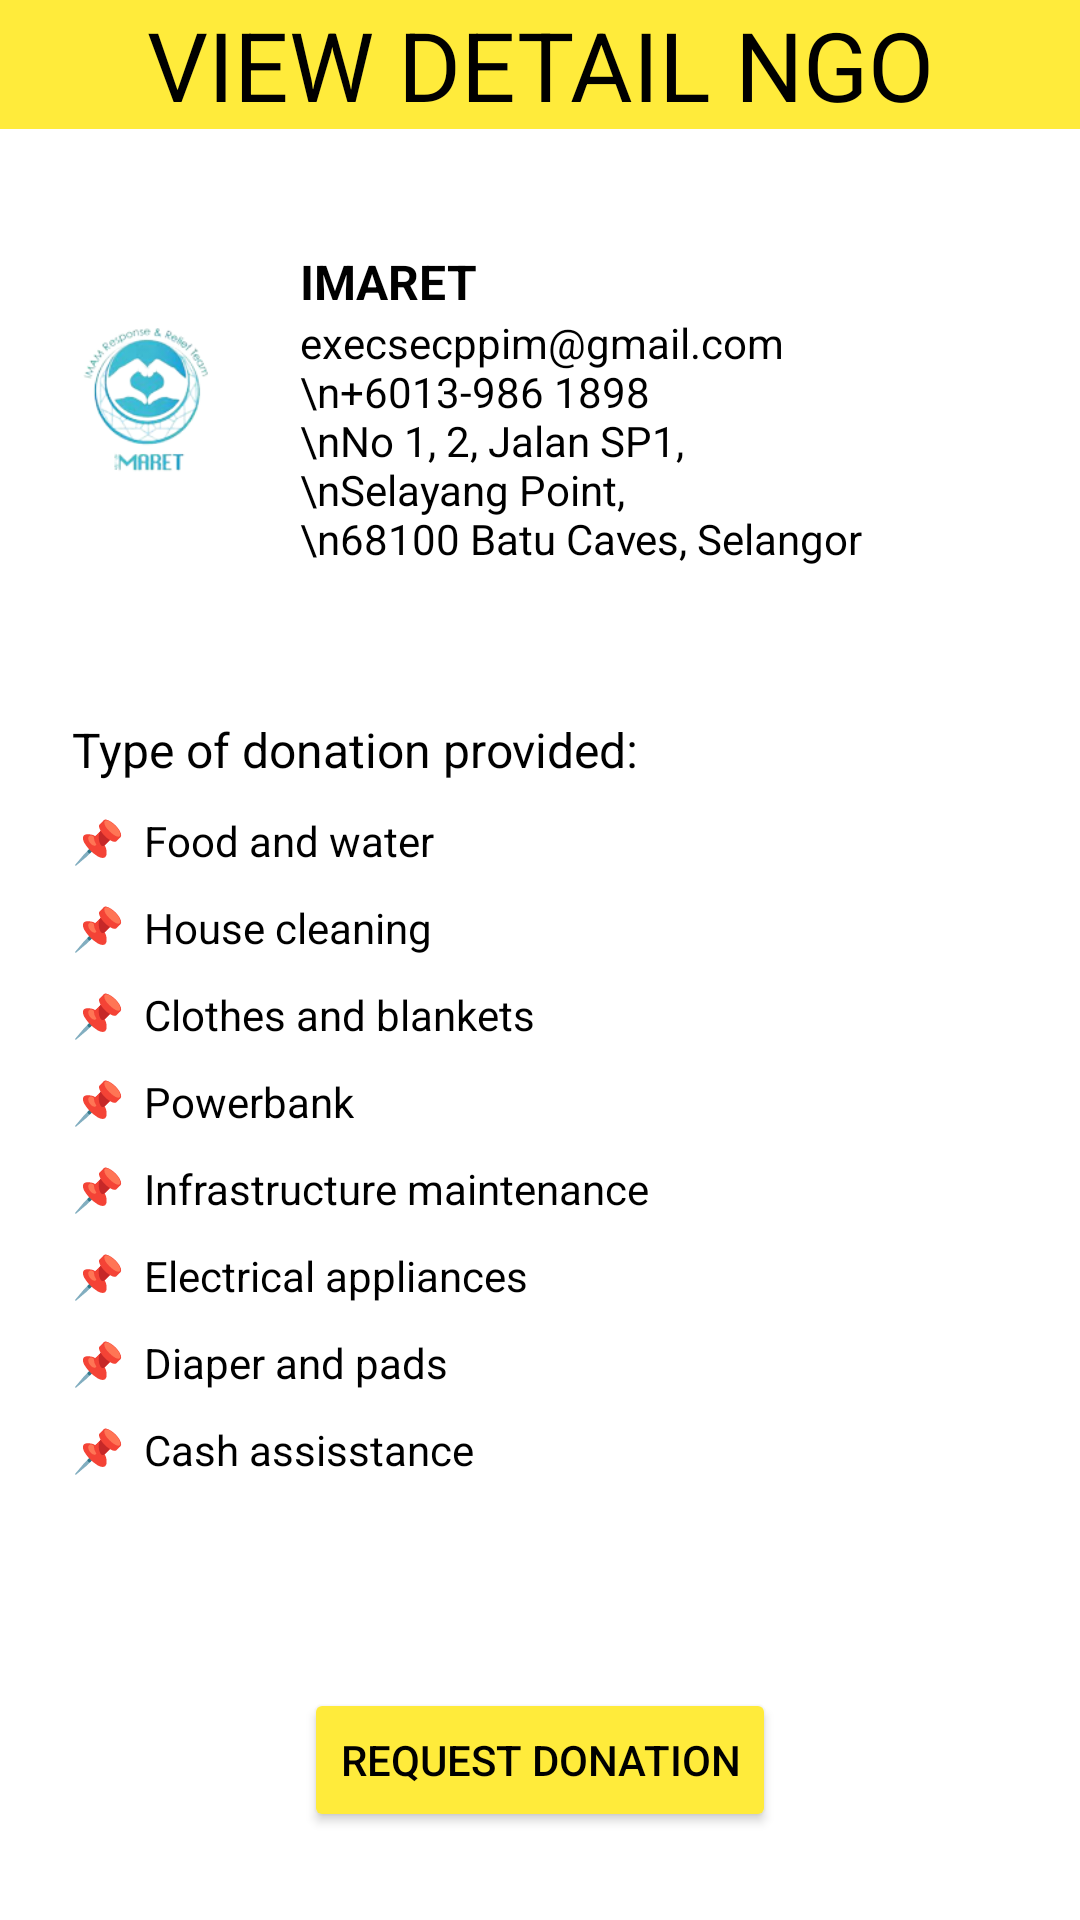

Here is an Android app screen rendered from its layout file. Give the layout XML and the strings, colors and styles it references.
<!-- AndroidManifest.xml: application theme Theme.FloodDonationManagement_Najihatul -->
<!-- res/layout/activity_view_detail_ngo10.xml -->
<?xml version="1.0" encoding="utf-8"?>
<LinearLayout xmlns:android="http://schemas.android.com/apk/res/android"
    xmlns:app="http://schemas.android.com/apk/res-auto"
    xmlns:tools="http://schemas.android.com/tools"
    android:layout_width="match_parent"
    android:layout_height="match_parent"
    android:orientation="vertical"
    tools:context=".ViewDetailNgo10Activity">

    <TextView
        android:layout_width="match_parent"
        android:layout_height="wrap_content"
        android:text="VIEW DETAIL NGO"
        android:background="#FFEB3B"
        android:gravity="center"
        android:textColor="@color/black"
        android:textSize="32sp" />

    <LinearLayout
        android:layout_width="match_parent"
        android:layout_height="wrap_content"
        android:orientation="vertical">

        <LinearLayout
            android:layout_width="match_parent"
            android:layout_height="match_parent"
            android:layout_marginTop="40dp"
            android:orientation="horizontal">

            <ImageView
                android:id="@+id/ngo1"
                android:layout_width="100dp"
                android:layout_height="100dp"
                android:src="@drawable/a10" />

            <LinearLayout
                android:layout_width="match_parent"
                android:layout_height="wrap_content"
                android:orientation="vertical">

                <TextView
                    android:id="@+id/ngoname1"
                    android:layout_width="wrap_content"
                    android:layout_height="wrap_content"
                    android:text="IMARET"
                    android:textSize="16sp"
                    android:textStyle="bold"
                    android:textColor="@color/black"/>

                <TextView
                    android:layout_width="wrap_content"
                    android:layout_height="wrap_content"
                    android:textColor="@color/black"
                    android:text="execsecppim@gmail.com
         				   \n+6013-986 1898
                                 \nNo 1, 2, Jalan SP1,
                                 \nSelayang Point,
                                 \n68100 Batu Caves, Selangor" />

            </LinearLayout>
        </LinearLayout>
    </LinearLayout>

    <LinearLayout
        android:layout_width="match_parent"
        android:layout_height="wrap_content"
        android:orientation="vertical"
        android:layout_marginTop="50dp">

        <TextView
            android:layout_width="wrap_content"
            android:layout_height="wrap_content"
            android:text="Type of donation provided:"
            android:textColor="@color/black"
            android:textSize="16sp"
            android:layout_marginStart="24dp"/>

        <TextView
            android:layout_width="wrap_content"
            android:layout_height="wrap_content"
            android:textColor="@color/black"
            android:text="📌️  Food and water"
            android:layout_marginTop="10dp"
            android:layout_marginStart="24dp"
            />

        <TextView
            android:layout_width="wrap_content"
            android:layout_height="wrap_content"
            android:textColor="@color/black"
            android:text="📌️  House cleaning"
            android:layout_marginTop="10dp"
            android:layout_marginStart="24dp"/>

        <TextView
            android:layout_width="wrap_content"
            android:layout_height="wrap_content"
            android:textColor="@color/black"
            android:text="📌️  Clothes and blankets"
            android:layout_marginTop="10dp"
            android:layout_marginStart="24dp"/>

        <TextView
            android:layout_width="wrap_content"
            android:layout_height="wrap_content"
            android:textColor="@color/black"
            android:text="📌️  Powerbank"
            android:layout_marginTop="10dp"
            android:layout_marginStart="24dp"/>

        <TextView
            android:layout_width="wrap_content"
            android:layout_height="wrap_content"
            android:textColor="@color/black"
            android:text="📌️  Infrastructure maintenance"
            android:layout_marginTop="10dp"
            android:layout_marginStart="24dp"/>

        <TextView
            android:layout_width="wrap_content"
            android:layout_height="wrap_content"
            android:textColor="@color/black"
            android:text="📌️  Electrical appliances"
            android:layout_marginTop="10dp"
            android:layout_marginStart="24dp"/>

        <TextView
            android:layout_width="wrap_content"
            android:layout_height="wrap_content"
            android:textColor="@color/black"
            android:text="📌️  Diaper and pads"
            android:layout_marginTop="10dp"
            android:layout_marginStart="24dp"/>

        <TextView
            android:layout_width="wrap_content"
            android:layout_height="wrap_content"
            android:textColor="@color/black"
            android:text="📌️  Cash assisstance"
            android:layout_marginTop="10dp"
            android:layout_marginStart="24dp"/>

    </LinearLayout>

    <LinearLayout
        android:layout_width="match_parent"
        android:layout_height="wrap_content"
        android:orientation="vertical"
        android:layout_marginTop="60dp">

        <Button
            android:id="@+id/requestDonationBtn10"
            android:layout_width="wrap_content"
            android:layout_height="wrap_content"
            android:text="REQUEST DONATION"
            android:layout_margin="10dp"
            android:backgroundTint="#FFEB3B"
            android:textColor="@color/black"
            android:layout_gravity="center"/>

    </LinearLayout>

</LinearLayout>
<!-- resources referenced by this layout -->
<resources>
  <color name="black">#FF000000</color>
  <!-- drawable a10: png bitmap (drawable, 23805 bytes) -->
  <style name="Theme.FloodDonationManagement_Najihatul" parent="Theme.MaterialComponents.DayNight.NoActionBar">
          
          <item name="colorPrimary">@color/purple_500</item>
          <item name="colorPrimaryVariant">@color/purple_700</item>
          <item name="colorOnPrimary">@color/white</item>
          
          <item name="colorSecondary">@color/teal_200</item>
          <item name="colorSecondaryVariant">@color/teal_700</item>
          <item name="colorOnSecondary">@color/black</item>
          
          <item name="android:statusBarColor">?attr/colorPrimaryVariant</item>
          
      </style>
  <color name="purple_500">#FF6200EE</color>
  <color name="purple_700">#FF3700B3</color>
  <color name="white">#FFFFFFFF</color>
  <color name="teal_200">#FF03DAC5</color>
  <color name="teal_700">#FF018786</color>
</resources>
